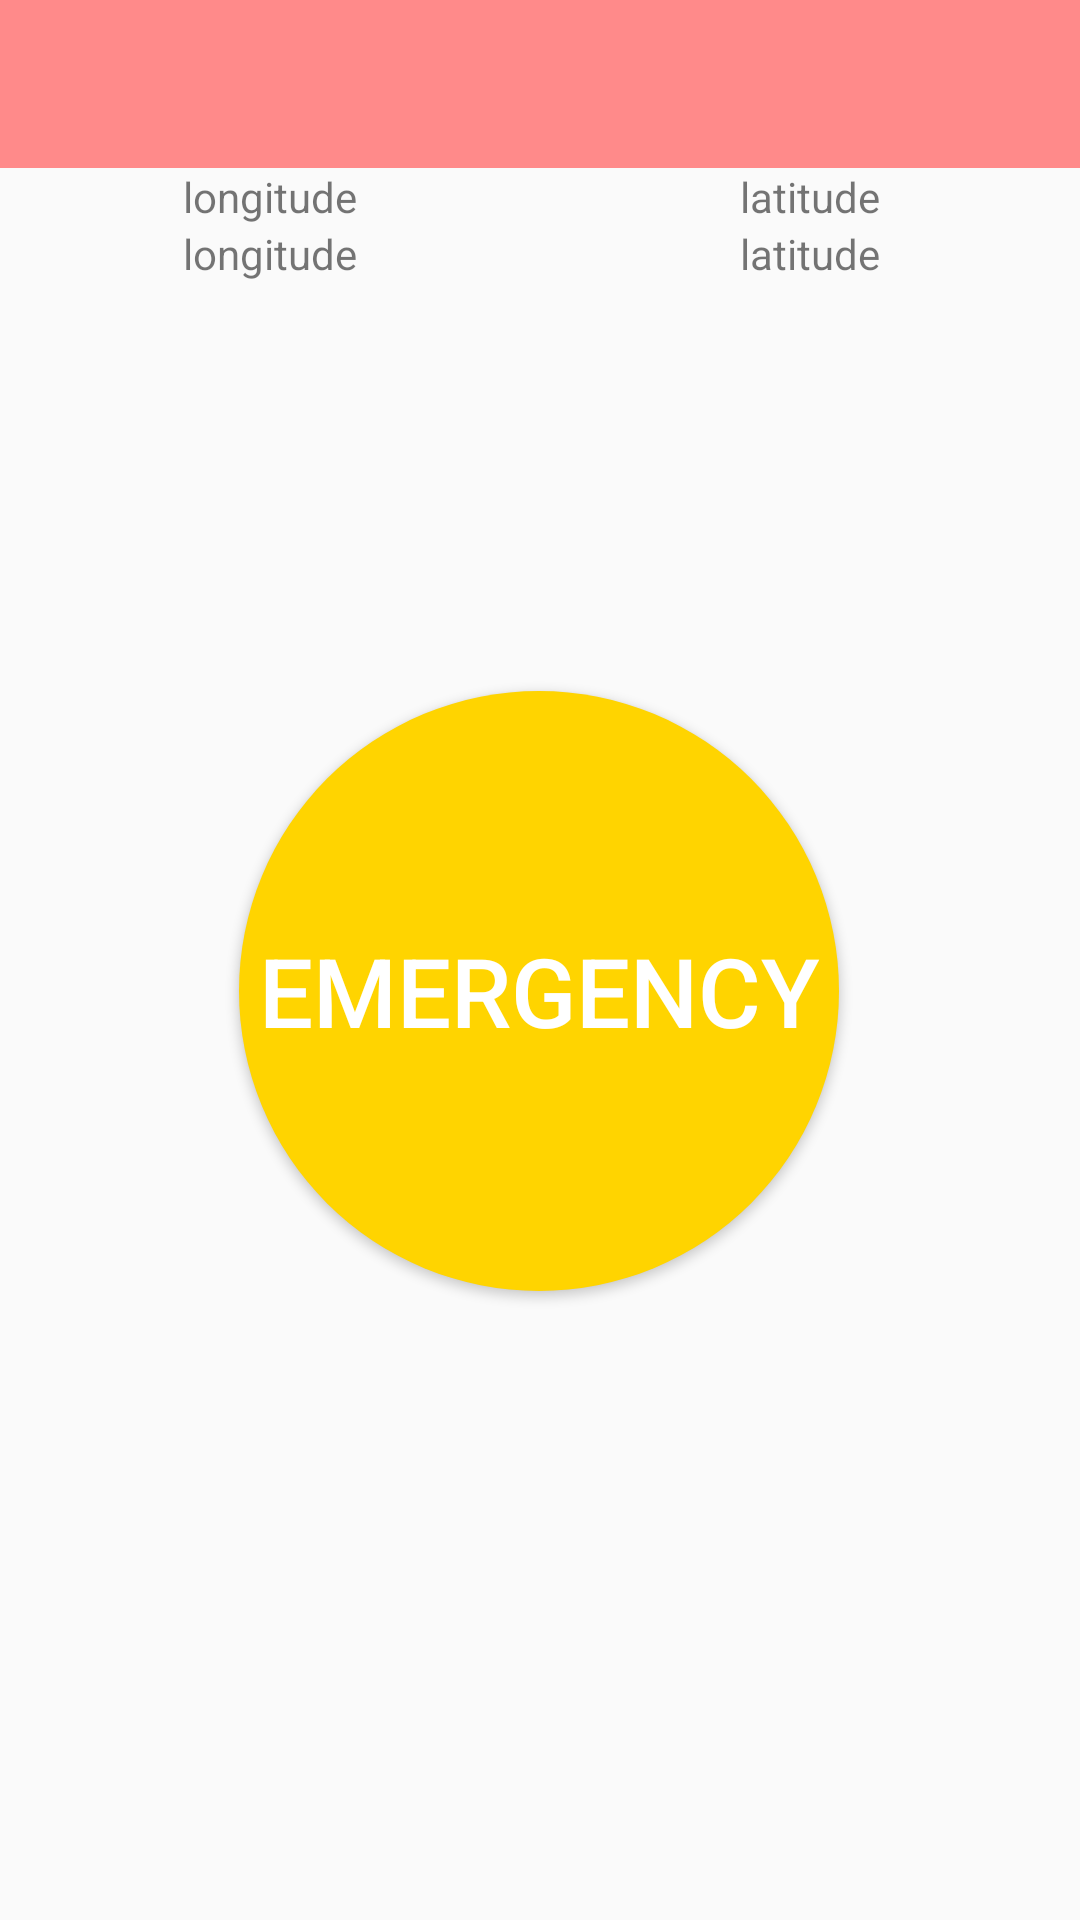

The Android layout XML behind this screen, and the referenced resources:
<!-- AndroidManifest.xml: application theme Theme.Contacts -->
<!-- res/layout/activity_main.xml -->
<?xml version="1.0" encoding="utf-8"?>
<androidx.constraintlayout.widget.ConstraintLayout xmlns:android="http://schemas.android.com/apk/res/android"
    xmlns:app="http://schemas.android.com/apk/res-auto"
    xmlns:tools="http://schemas.android.com/tools"
    android:layout_width="match_parent"
    android:layout_height="match_parent"
    tools:context=".MainActivity">

    <androidx.appcompat.widget.Toolbar
        android:id="@+id/homeActivityToolbar"
        android:layout_width="match_parent"
        android:layout_height="wrap_content"
        android:background="@color/pink"
        app:layout_constraintEnd_toEndOf="parent"
        app:layout_constraintHorizontal_bias="0.0"
        app:layout_constraintStart_toStartOf="parent"
        app:layout_constraintTop_toTopOf="parent" />


    <androidx.constraintlayout.widget.ConstraintLayout
        android:id="@+id/constraintLayout"
        android:layout_width="match_parent"
        android:layout_height="wrap_content"
        app:layout_constraintEnd_toEndOf="parent"
        app:layout_constraintStart_toStartOf="parent"
        app:layout_constraintTop_toBottomOf="@+id/homeActivityToolbar">

        <LinearLayout
            android:layout_width="match_parent"
            android:layout_height="match_parent"
            android:orientation="horizontal"
            android:weightSum="2"
            app:layout_constraintEnd_toEndOf="parent"
            app:layout_constraintStart_toStartOf="parent"
            app:layout_constraintTop_toTopOf="parent">

            <LinearLayout
                android:layout_width="match_parent"
                android:layout_height="match_parent"
                android:layout_weight="1"
                android:orientation="vertical">

                <TextView
                    android:id="@+id/longitudeTextView"
                    android:layout_width="match_parent"
                    android:layout_height="wrap_content"
                    android:text="@string/longitude"
                    android:gravity="center"
                    app:layout_constraintHorizontal_bias="0.235"
                    app:layout_constraintVertical_bias="0.125" />
                <TextView
                    android:layout_width="match_parent"
                    android:layout_height="wrap_content"
                    android:gravity="center"
                    android:text="@string/longitude"/>
            </LinearLayout>

            <LinearLayout
                android:layout_width="match_parent"
                android:layout_height="match_parent"
                android:layout_weight="1"
                android:orientation="vertical">

                <TextView
                    android:id="@+id/latitudeTextView"
                    android:layout_width="match_parent"
                    android:layout_height="wrap_content"
                    android:text="@string/latitude"
                    android:gravity="center"
                    app:layout_constraintHorizontal_bias="1.0"
                    app:layout_constraintVertical_bias="0.053" />

                <TextView
                    android:id="@+id/latText"
                    android:layout_width="match_parent"
                    android:layout_height="wrap_content"
                    android:gravity="center"
                    android:text="@string/latitude"/>
            </LinearLayout>
        </LinearLayout>


    </androidx.constraintlayout.widget.ConstraintLayout>












    <Button
        android:id="@+id/emergencyBtn"
        android:layout_width="200dp"
        android:layout_height="200dp"
        android:background="@drawable/emergency_button_style"
        android:text="Emergency"
        android:textColor="@color/white"
        android:textSize="32dp"
        app:layout_constraintBottom_toBottomOf="parent"
        app:layout_constraintEnd_toEndOf="parent"
        app:layout_constraintHorizontal_bias="0.497"
        app:layout_constraintStart_toStartOf="parent"
        app:layout_constraintTop_toBottomOf="@+id/constraintLayout"
        app:layout_constraintVertical_bias="0.394" />

    <Button
        android:id="@+id/cancelSendSMSBtn"
        android:layout_width="wrap_content"
        android:layout_height="wrap_content"
        android:text="Cancel"
        android:background="@drawable/cancel_button_style"
        app:layout_constraintBottom_toBottomOf="parent"
        android:visibility="gone"
        app:layout_constraintEnd_toEndOf="parent"
        app:layout_constraintHorizontal_bias="0.879"
        app:layout_constraintStart_toStartOf="parent"
        app:layout_constraintTop_toBottomOf="@+id/homeActivityToolbar"
        app:layout_constraintVertical_bias="0.203" />

    <TextView
        android:id="@+id/displayTimer"
        android:layout_width="wrap_content"
        android:layout_height="wrap_content"
        android:text="Timer"
        android:visibility="gone"
        app:layout_constraintBottom_toBottomOf="parent"
        app:layout_constraintEnd_toEndOf="parent"
        app:layout_constraintHorizontal_bias="0.296"
        app:layout_constraintStart_toStartOf="parent"
        app:layout_constraintTop_toBottomOf="@+id/homeActivityToolbar"
        app:layout_constraintVertical_bias="0.214" />

</androidx.constraintlayout.widget.ConstraintLayout>
<!-- resources referenced by this layout -->
<resources>
  <color name="pink">#ff8a8a</color>
  <color name="white">#FFFFFFFF</color>
  <!-- drawable emergency_button_style (drawable) -->
  <?xml version="1.0" encoding="utf-8"?>
  <selector xmlns:android="http://schemas.android.com/apk/res/android">
      <item android:state_pressed="true" >
          <shape android:shape="rectangle" >
              <corners android:radius="3dip" />
              <stroke android:width="1dip" android:color="#5e7974" />
              <solid android:color="@color/red"/>
          </shape>
      </item>
      <item android:state_focused="true">
          <shape android:shape="rectangle" >
              <corners android:radius="3dip" />
              <stroke android:width="1dip" android:color="@color/red" />
              <solid android:color="@color/red"/>
          </shape>
      </item>
      <item >
          <shape android:shape="rectangle" >
              <corners android:radius="300dp" />
  
              <solid android:color="#ffd400"/>
  
          </shape>
      </item>
  
  </selector>
  <string name="latitude">latitude</string>
  <string name="longitude">longitude</string>
  <style name="Theme.Contacts" parent="Theme.AppCompat.Light.NoActionBar">
          
          <item name="colorPrimary">@color/purple_500</item>
          <item name="colorPrimaryVariant">@color/purple_700</item>
          <item name="colorOnPrimary">@color/white</item>
          
          <item name="colorSecondary">@color/teal_200</item>
          <item name="colorSecondaryVariant">@color/teal_700</item>
          <item name="colorOnSecondary">@color/black</item>
          
          <item name="android:statusBarColor" tools:targetApi="l">@color/red</item>
          
      </style>
  <color name="red">#ff0000</color>
  <color name="purple_500">#FF6200EE</color>
  <color name="purple_700">#FF3700B3</color>
  <color name="teal_200">#FF03DAC5</color>
  <color name="teal_700">#FF018786</color>
  <color name="black">#FF000000</color>
</resources>
